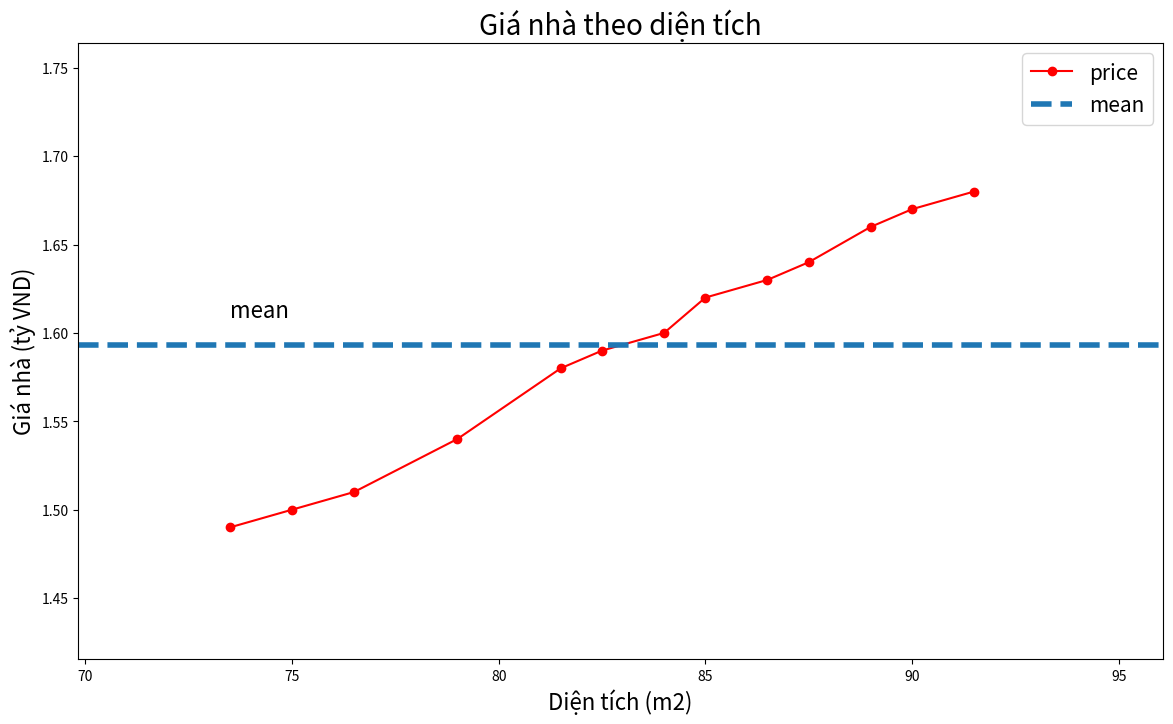

Reproduce this figure in Python.
import matplotlib.pyplot as plt
import numpy as np


# Dữ liệu diện tích (area) và giá (price)
x = np.array([[73.5, 75, 76.5, 79, 81.5, 82.5, 84, 85, 86.5, 87.5, 89, 90, 91.5]]).T
y = np.array([[1.49, 1.50, 1.51, 1.54, 1.58, 1.59, 1.60, 1.62, 1.63, 1.64, 1.66, 1.67, 1.68]]).T


# Hàm tính b1 và b0
def calculateb1b0(x, y):
    # Tính trung bình
    xbar = np.mean(x)
    ybar = np.mean(y)
    x2bar = np.mean(x ** 2)
    xybar = np.mean(x * y)

    # Tính b1 và b0
    b1 = (xbar * ybar - xybar) / (xbar ** 2 - x2bar)
    b0 = ybar - b1 * xbar
    return b1, b0


# Tính b1 và b0
b1, b0 = calculateb1b0(x, y)
print("b1=", b1)
print("b0=", b0)

# Hàm hiển thị biểu đồ
def showGraph(x, y, title="", xlabel="", ylabel=""):
    plt.figure(figsize=(14, 8))  # Kích thước đồ thị
    plt.plot(x, y, 'r-o', label="price")  # Vẽ dữ liệu thực tế

    # Tìm min/max của x và y
    x_min = np.min(x)
    x_max = np.max(x)
    y_min = np.min(y)
    y_max = np.max(y)

    # Tính giá trị trung bình của y
    ybar = np.mean(y)

    # Vẽ đường ngang tại giá trị trung bình của y
    plt.axhline(ybar, linestyle='--', linewidth=4, label="mean")
    plt.axis([x_min * 0.95, x_max * 1.05, y_min * 0.95, y_max * 1.05])  # Giới hạn trục

    # Gán nhãn trục và tiêu đề
    plt.xlabel(xlabel, fontsize=16)
    plt.ylabel(ylabel, fontsize=16)
    plt.text(x_min, ybar * 1.01, "mean", fontsize=16)  # Ghi chú "mean" trên đường trung bình
    plt.legend(fontsize=15)  # Thêm chú thích
    plt.title(title, fontsize=20)  # Tiêu đề
    plt.show()

# Dữ liệu diện tích (x) và giá nhà (y)
x = np.array([[73.5, 75, 76.5, 79, 81.5, 82.5, 84, 85, 86.5, 87.5, 89, 90, 91.5]]).T
y = np.array([[1.49, 1.50, 1.51, 1.54, 1.58, 1.59, 1.60, 1.62, 1.63, 1.64, 1.66, 1.67, 1.68]]).T

# Gọi hàm hiển thị
showGraph(
    x, y,
    title='Giá nhà theo diện tích',
    xlabel='Diện tích (m2)',
    ylabel='Giá nhà (tỷ VND)'
)
